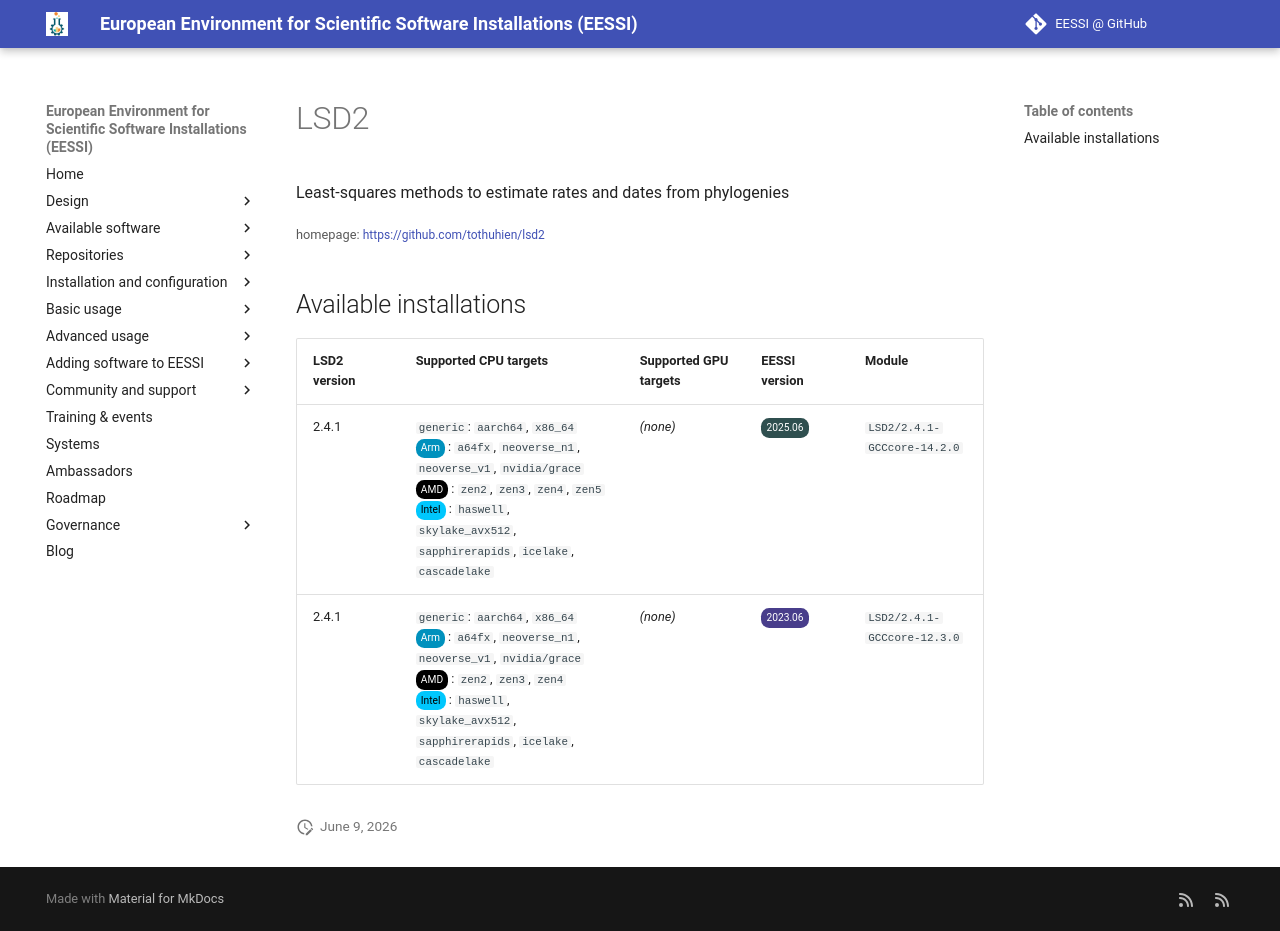

repository: EESSI/docs · page: available_software/detail/LSD2/index.html · generator: mkdocs

---
json_ld:
  '@context': https://schema.org
  '@type': SoftwareApplication
  applicationCategory: DeveloperApplication
  description: Least-squares methods to estimate rates and dates from phylogenies
  license: Not confirmed
  name: LSD2
  offers:
    '@type': Offer
    price: 0
  operatingSystem: LINUX
  review:
    '@type': Review
    author:
      '@type': Organization
      name: EESSI
    reviewBody: Application has been successfully made available on all architectures
      supported by EESSI
    reviewRating:
      '@type': Rating
      ratingValue: 5
  softwareRequirements: See https://www.eessi.io/docs/ for how to make EESSI available
    on your system
  softwareVersion: '[''2.4.1'']'
  url: https://github.com/tothuhien/lsd2
---
# LSD2


Least-squares methods to estimate rates and dates from phylogenies

<small>homepage: </small><span class="software-link">[https://github.com/tothuhien/lsd2](https://github.com/tothuhien/lsd2)</span>

## Available installations


|LSD2 version|Supported CPU targets|Supported GPU targets|EESSI version|Module|
| --- | --- | --- | --- | --- |
|2.4.1|`generic`: `aarch64`, `x86_64`<br/><span class="software-cpu-arm">Arm</span>: `a64fx`, `neoverse_n1`, `neoverse_v1`, `nvidia/grace`<br/><span class="software-cpu-amd">AMD</span>: `zen2`, `zen3`, `zen4`, `zen5`<br/><span class="software-cpu-intel">Intel</span>: `haswell`, `skylake_avx512`, `sapphirerapids`, `icelake`, `cascadelake`<br/>|*(none)*|<span class="software-eessi-version-202506">2025.06</span>|`LSD2/2.4.1-GCCcore-14.2.0`|
|2.4.1|`generic`: `aarch64`, `x86_64`<br/><span class="software-cpu-arm">Arm</span>: `a64fx`, `neoverse_n1`, `neoverse_v1`, `nvidia/grace`<br/><span class="software-cpu-amd">AMD</span>: `zen2`, `zen3`, `zen4`<br/><span class="software-cpu-intel">Intel</span>: `haswell`, `skylake_avx512`, `sapphirerapids`, `icelake`, `cascadelake`<br/>|*(none)*|<span class="software-eessi-version-202306">2023.06</span>|`LSD2/2.4.1-GCCcore-12.3.0`|
